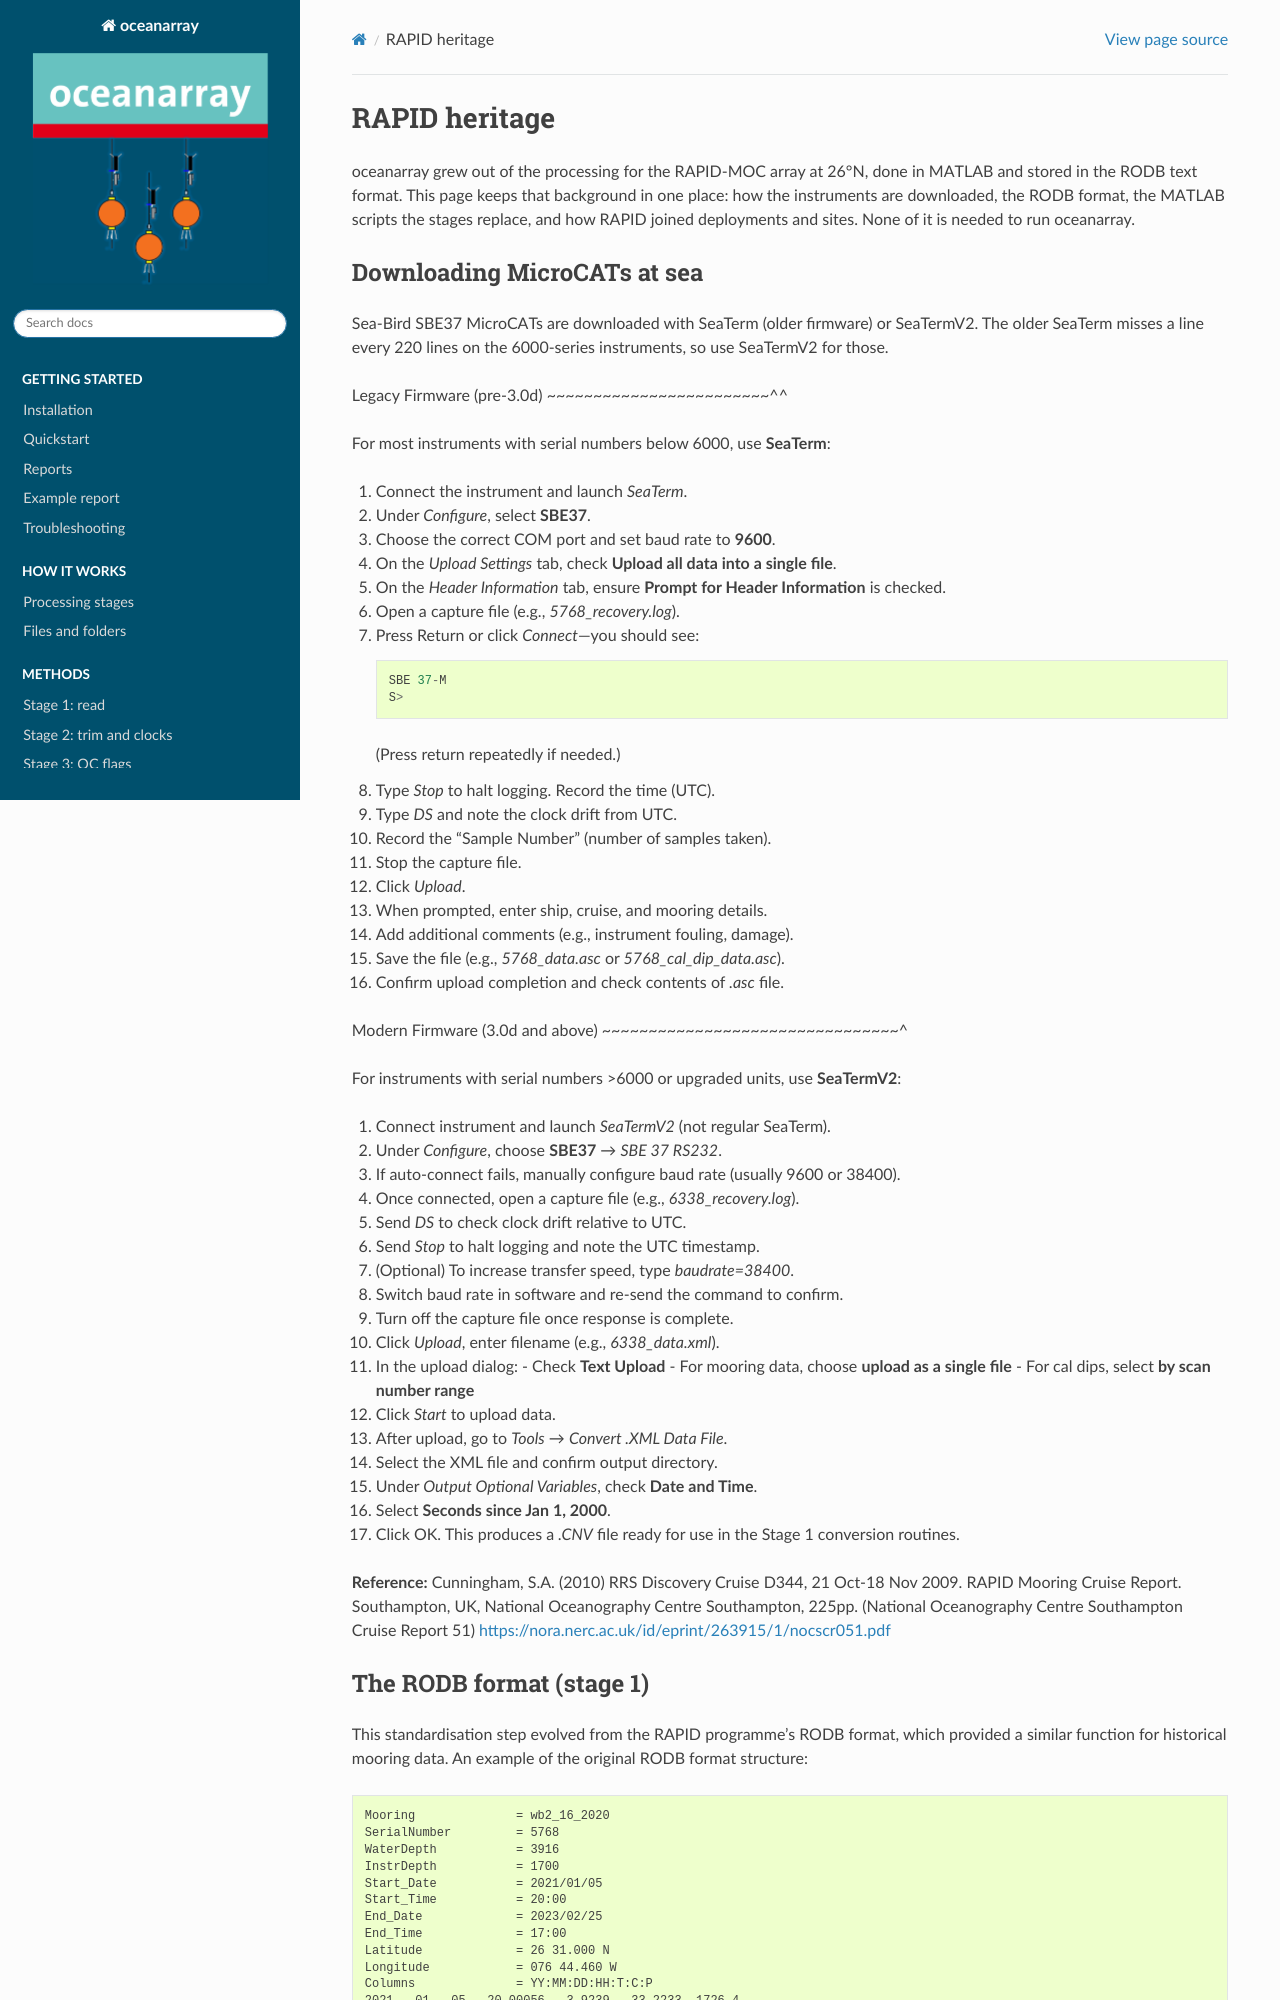

repository: eleanorfrajka/oceanarray · page: rapid_heritage.html · generator: sphinx

.. _rapid_heritage:

==============
RAPID heritage
==============

oceanarray grew out of the processing for the RAPID-MOC array at 26°N, done in
MATLAB and stored in the RODB text format. This page keeps that background in one
place: how the instruments are downloaded, the RODB format, the MATLAB scripts the
stages replace, and how RAPID joined deployments and sites. None of it is needed to
run oceanarray.
